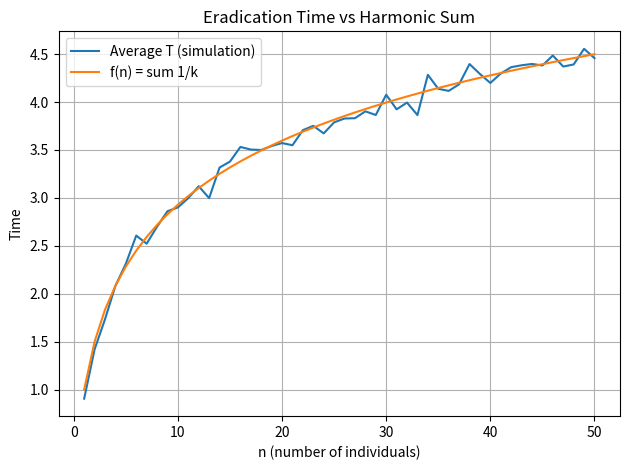
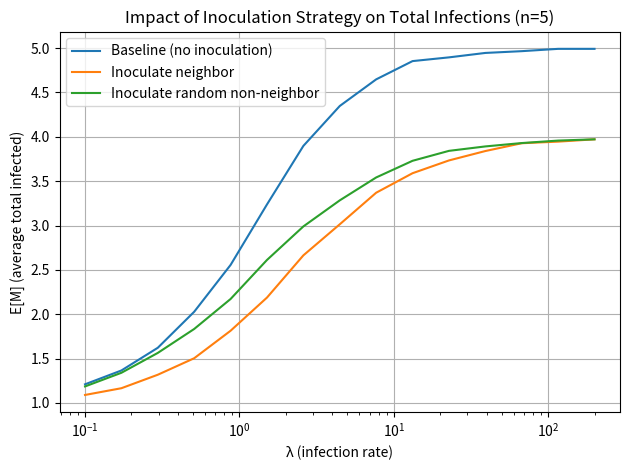

Source code (Python) for these figures, in order:
import math                       
import random                     
from typing import List, Tuple    
import numpy as np                
import matplotlib.pyplot as plt   

# =============================================================================
# Gillespie Algorithm Implemented
# =============================================================================

# S=0, I=1, R=2
S = 0  # （Susceptible）
I = 1  # （Infected）
R = 2  # （Recovered）

def harmonic_sum(n: int) -> float:
    """
    f(n) = sum_{k=1}^n 1/k
    """
    total = 0.0                       
    for k in range(1, n + 1):         
        total += 1.0 / k              
    return total                  

def build_neighbor_indices(n: int) -> List[Tuple[int, int]]:

    neighbors = []                    
    for i in range(n):                
        left = (i - 1) % n            
        right = (i + 1) % n            
        neighbors.append((left, right))
    return neighbors                   

def sample_exponential(rate: float, rng: random.Random) -> float:
    u = rng.random()                   
    return -math.log(1.0 - u) / rate   

def simulate_one_run(
    n: int,
    lam: float,
    rng: random.Random,
    initial_state: List[int],
    track_ever_infected: bool = False,
) -> Tuple[float, int]:
    neighbors = build_neighbor_indices(n)  

    state = list(initial_state)           

    t = 0.0                               

    ever_infected = set()                 
    if track_ever_infected:                
        for i, s in enumerate(state):       
            if s == I:                     
                ever_infected.add(i)        

    while True:                          
        infected_indices = [             
            i for i, s in enumerate(state) if s == I
        ]

        if not infected_indices:       
            T = t                     
            M = len(ever_infected) if track_ever_infected else 0 
            return T, M                  

        events = []                     
        total_rate = 0.0                 

        for i in infected_indices:   
            rate = 1.0                  
            events.append((rate, "rec", i, None))  
            total_rate += rate            

        for i in infected_indices:        
            left, right = neighbors[i]     

            if state[left] == S:           
                rate = lam                  
                events.append((rate, "inf", i, left))  
                total_rate += rate          

            if state[right] == S:           
                rate = lam               
                events.append((rate, "inf", i, right)) 
                total_rate += rate        

        if total_rate <= 0.0:             
            T = t                          
            M = len(ever_infected) if track_ever_infected else 0
            return T, M                     

        dt = sample_exponential(total_rate, rng)  
        t += dt                                   

        threshold = rng.random() * total_rate     
        accum = 0.0                               
        chosen_event = None                      

        for (rate, kind, i, j) in events:       
            accum += rate                        
            if accum >= threshold:              
                chosen_event = (kind, i, j)      
                break
            
        if chosen_event is None:                 
            T = t                                
            M = len(ever_infected) if track_ever_infected else 0
            return T, M

        kind, i, j = chosen_event                

        if kind == "rec":                         
            if state[i] == I:                    
                state[i] = R                 

        elif kind == "inf":                   
            if state[j] == S:                  
                state[j] = I                  
                if track_ever_infected:        
                    ever_infected.add(j)      



def simulate_eradication_all_infected(
    n: int,
    lam: float,
    num_runs: int,
    seed: int = 0,
) -> List[float]:
    rng = random.Random(seed)               
    Ts = []                                
    initial_state = [I] * n              

    for _ in range(num_runs):               
        T, _ = simulate_one_run(            
            n=n,
            lam=lam,
            rng=rng,
            initial_state=initial_state,
            track_ever_infected=False,       
        )
        Ts.append(T)                       

    return Ts                              

def run_experiment_E_T_equals_f_n(
    n_values: List[int],
    lam: float = 1.0,
    num_runs: int = 200,
):
    avg_Ts = []                             
    f_values = []                            

    for n in n_values:                     
        Ts = simulate_eradication_all_infected(
            n=n,
            lam=lam,                         
            num_runs=num_runs,              
            seed=42 + n,                     
        )
        avg_T = sum(Ts) / len(Ts)          
        avg_Ts.append(avg_T)                 
        f_values.append(harmonic_sum(n))     

    plt.figure()                             
    plt.plot(n_values, avg_Ts, label="Average T (simulation)")  
    plt.plot(n_values, f_values, label="f(n) = sum 1/k")        
    plt.xlabel("n (number of individuals)")  # x
    plt.ylabel("Time")                       # y
    plt.title("Eradication Time vs Harmonic Sum")  
    plt.legend()                             
    plt.grid(True)                          
    plt.tight_layout()                       
    plt.show()                             

def build_initial_states_n5_patient_zero(
    scenario: str,
    rng: random.Random,
) -> List[int]:
    """
    n=5:
      1) baseline;
      2) neighbor;
      3) random
    """
    n = 5                                    
    state = [S] * n                          
    patient_zero = 0                      
    state[patient_zero] = I                
    # ---------- baseline ----------
    if scenario == "baseline":              
        return state                        
    # ---------- neighbor ----------
    elif scenario == "neighbor":             
        inoculated_neighbor = 1              
        state[inoculated_neighbor] = R       
        return state                       
    # ---------- random ----------
    elif scenario == "random":              
        candidates = [2, 3]                  
        inoculated = rng.choice(candidates) 
        state[inoculated] = R               
        return state                     

    else:
        raise ValueError("Unknown scenario: " + scenario) 

def simulate_M_vs_lambda(
    lam_values: List[float],
    num_runs: int = 500,
    seed: int = 0,
):
    """
    n=5:
      1) baseline;
      2) neighbor;
      3) random
    """
    n = 5                                    
    rng_global = random.Random(seed)        

    avg_M_baseline = []                     
    avg_M_neighbor = []                      
    avg_M_random = []                        

    for lam in lam_values:                  
        Ms_baseline = []                
        Ms_neighbor = []                    
        Ms_random = []                       
        for run_idx in range(num_runs):     
            rng = random.Random(seed + run_idx)  
            # ---------- baseline ----------
            init_baseline = build_initial_states_n5_patient_zero(
                scenario="baseline",
                rng=rng_global,              
            )
            T_b, M_b = simulate_one_run(    
                n=n,
                lam=lam,
                rng=rng,
                initial_state=init_baseline,
                track_ever_infected=True,   
            )
            Ms_baseline.append(M_b)         

            # ---------- neighbor ----------
            init_neighbor = build_initial_states_n5_patient_zero(
                scenario="neighbor",
                rng=rng_global,           
            )
            T_n, M_n = simulate_one_run(     
                n=n,
                lam=lam,
                rng=rng,
                initial_state=init_neighbor,
                track_ever_infected=True,
            )
            Ms_neighbor.append(M_n)       
            # ---------- random ----------
            init_random = build_initial_states_n5_patient_zero(
                scenario="random",
                rng=rng_global,             
            )
            T_r, M_r = simulate_one_run(    
                n=n,
                lam=lam,
                rng=rng,
                initial_state=init_random,
                track_ever_infected=True,
            )
            Ms_random.append(M_r)            

        avg_M_baseline.append(sum(Ms_baseline) / len(Ms_baseline))
        avg_M_neighbor.append(sum(Ms_neighbor) / len(Ms_neighbor))
        avg_M_random.append(sum(Ms_random) / len(Ms_random))

    plt.figure()                            
    plt.plot(lam_values, avg_M_baseline, label="Baseline (no inoculation)")
    plt.plot(lam_values, avg_M_neighbor, label="Inoculate neighbor")
    plt.plot(lam_values, avg_M_random, label="Inoculate random non-neighbor")
    plt.xscale("log")                        
    plt.xlabel("λ (infection rate)")             # x
    plt.ylabel("E[M] (average total infected)")  # y
    plt.title("Impact of Inoculation Strategy on Total Infections (n=5)") 
    plt.legend()                           
    plt.grid(True)                          
    plt.tight_layout()                      
    plt.show()                              

if __name__ == "__main__":
    # Part 1：E[T] ≈ f(n)
    n_values = list(range(1, 51))           
    run_experiment_E_T_equals_f_n(
        n_values=n_values,
        lam=1.0,                            
        num_runs=200,                      
    )

    # -------------------------------------------------------------------------
    # Part 2：n=5
    lam_values = np.logspace(-1, math.log10(200.0), 15)  
    simulate_M_vs_lambda(
        lam_values=lam_values.tolist(),     
        num_runs=500,                      
        seed=123,                          
    )
